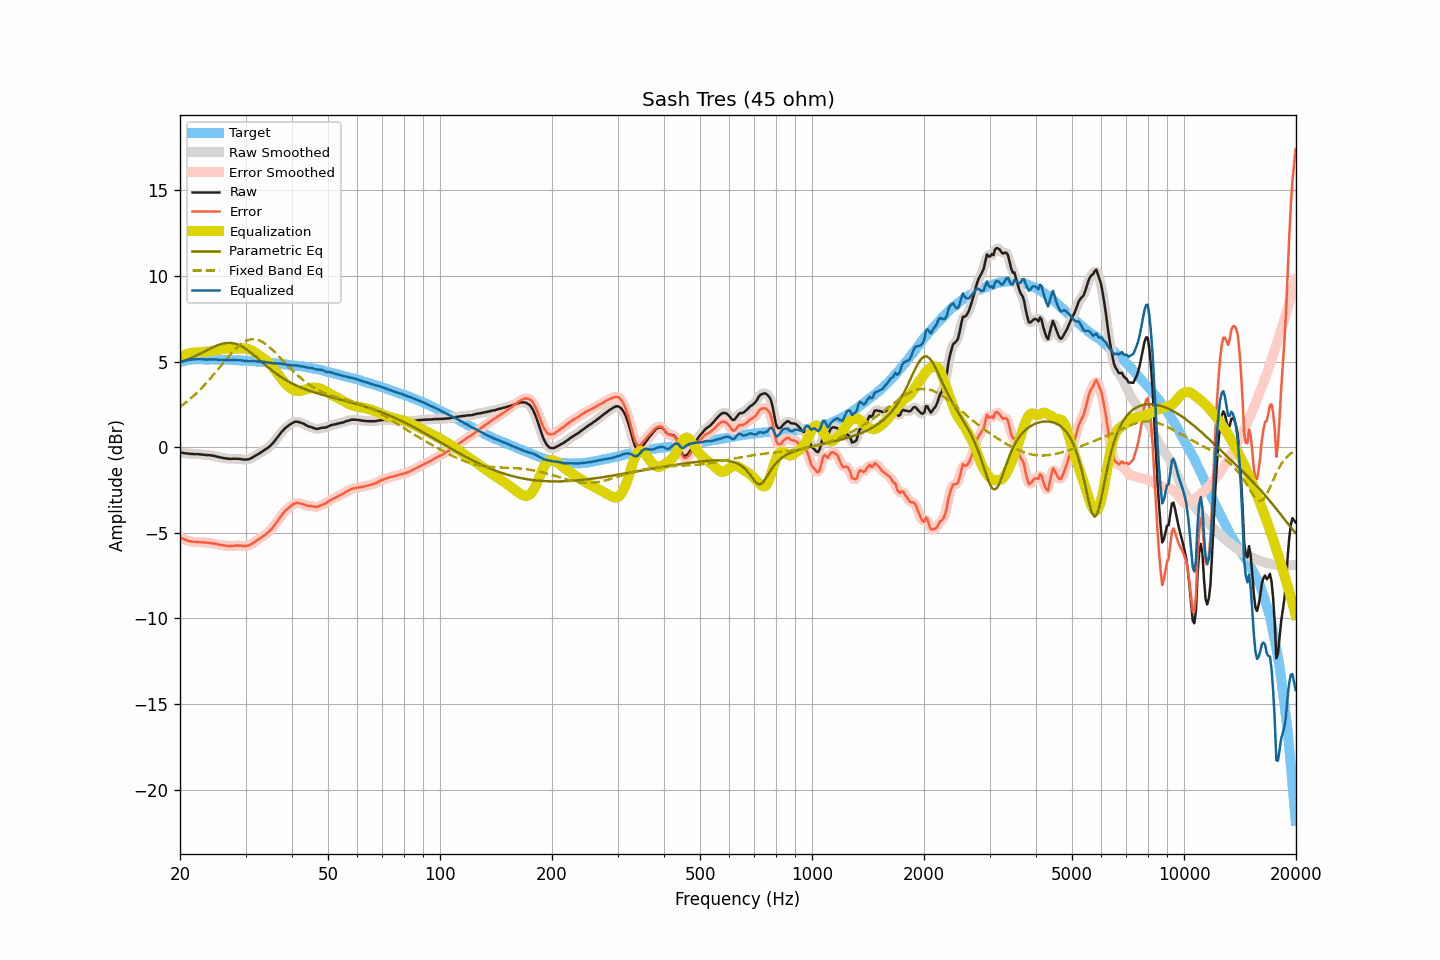

Values plotted in this chart, from the file beside it:
frequency, raw, smoothed, error, error_smoothed, equalization, parametric_eq, fixed_band_eq, equalized_raw, equalized_smoothed, target
20.00, -0.31, -0.31, -5.26, -5.26, 5.27, 4.95, 2.35, 4.96, 4.96, 4.96
20.20, -0.33, -0.32, -5.31, -5.31, 5.32, 4.98, 2.42, 4.99, 4.99, 4.99
20.40, -0.34, -0.34, -5.35, -5.36, 5.36, 5.01, 2.49, 5.02, 5.02, 5.02
20.61, -0.36, -0.35, -5.39, -5.40, 5.39, 5.05, 2.56, 5.04, 5.04, 5.04
20.81, -0.37, -0.37, -5.43, -5.43, 5.43, 5.09, 2.63, 5.06, 5.06, 5.07
21.02, -0.38, -0.38, -5.47, -5.47, 5.46, 5.13, 2.71, 5.08, 5.08, 5.10
21.23, -0.39, -0.39, -5.49, -5.49, 5.48, 5.17, 2.79, 5.10, 5.10, 5.11
21.44, -0.40, -0.39, -5.51, -5.51, 5.51, 5.21, 2.87, 5.11, 5.11, 5.12
21.66, -0.40, -0.40, -5.52, -5.52, 5.52, 5.25, 2.95, 5.12, 5.12, 5.12
21.87, -0.41, -0.40, -5.53, -5.53, 5.53, 5.29, 3.04, 5.13, 5.13, 5.12
22.09, -0.41, -0.41, -5.54, -5.54, 5.54, 5.34, 3.13, 5.13, 5.13, 5.13
22.31, -0.41, -0.41, -5.54, -5.54, 5.55, 5.39, 3.22, 5.14, 5.14, 5.13
22.54, -0.42, -0.42, -5.55, -5.55, 5.55, 5.43, 3.31, 5.13, 5.13, 5.13
22.76, -0.43, -0.43, -5.56, -5.55, 5.56, 5.48, 3.41, 5.13, 5.13, 5.13
22.99, -0.44, -0.44, -5.56, -5.56, 5.56, 5.53, 3.50, 5.12, 5.12, 5.12
23.22, -0.45, -0.45, -5.57, -5.57, 5.57, 5.58, 3.61, 5.12, 5.12, 5.12
23.45, -0.46, -0.46, -5.58, -5.57, 5.57, 5.63, 3.71, 5.12, 5.12, 5.12
23.69, -0.47, -0.46, -5.58, -5.58, 5.58, 5.67, 3.81, 5.12, 5.12, 5.12
23.92, -0.47, -0.47, -5.58, -5.59, 5.59, 5.72, 3.92, 5.13, 5.12, 5.12
24.16, -0.48, -0.48, -5.60, -5.60, 5.60, 5.77, 4.03, 5.13, 5.12, 5.13
24.40, -0.50, -0.49, -5.62, -5.61, 5.62, 5.81, 4.14, 5.12, 5.13, 5.13
24.65, -0.51, -0.51, -5.62, -5.63, 5.63, 5.86, 4.25, 5.13, 5.12, 5.12
24.89, -0.53, -0.53, -5.64, -5.64, 5.65, 5.90, 4.36, 5.12, 5.12, 5.11
25.14, -0.56, -0.55, -5.67, -5.67, 5.67, 5.94, 4.47, 5.11, 5.11, 5.11
25.39, -0.58, -0.58, -5.69, -5.69, 5.68, 5.97, 4.59, 5.11, 5.11, 5.11
25.65, -0.60, -0.60, -5.71, -5.71, 5.70, 6.00, 4.70, 5.11, 5.10, 5.11
25.91, -0.62, -0.62, -5.72, -5.72, 5.72, 6.03, 4.82, 5.10, 5.10, 5.10
26.16, -0.64, -0.63, -5.74, -5.73, 5.74, 6.05, 4.94, 5.10, 5.10, 5.10
26.43, -0.65, -0.65, -5.74, -5.75, 5.75, 6.07, 5.05, 5.10, 5.10, 5.10
26.69, -0.67, -0.66, -5.76, -5.76, 5.76, 6.08, 5.16, 5.09, 5.10, 5.10
26.96, -0.68, -0.67, -5.77, -5.77, 5.76, 6.09, 5.28, 5.09, 5.09, 5.10
27.23, -0.68, -0.68, -5.77, -5.77, 5.76, 6.09, 5.38, 5.09, 5.08, 5.09
27.50, -0.69, -0.68, -5.78, -5.77, 5.76, 6.08, 5.49, 5.08, 5.08, 5.09
27.77, -0.68, -0.68, -5.76, -5.76, 5.76, 6.07, 5.59, 5.09, 5.08, 5.08
28.05, -0.68, -0.68, -5.76, -5.75, 5.76, 6.05, 5.69, 5.08, 5.08, 5.08
28.33, -0.68, -0.67, -5.74, -5.75, 5.76, 6.02, 5.78, 5.08, 5.08, 5.07
28.62, -0.68, -0.68, -5.74, -5.74, 5.76, 5.99, 5.87, 5.08, 5.08, 5.07
28.90, -0.69, -0.69, -5.75, -5.75, 5.76, 5.95, 5.95, 5.08, 5.08, 5.07
29.19, -0.70, -0.70, -5.75, -5.76, 5.77, 5.90, 6.03, 5.07, 5.07, 5.05
29.48, -0.72, -0.71, -5.78, -5.77, 5.77, 5.85, 6.09, 5.05, 5.06, 5.06
29.78, -0.73, -0.72, -5.78, -5.78, 5.77, 5.80, 6.15, 5.04, 5.04, 5.05
30.08, -0.73, -0.73, -5.77, -5.77, 5.76, 5.73, 6.20, 5.03, 5.03, 5.05
30.38, -0.72, -0.72, -5.75, -5.75, 5.74, 5.67, 6.24, 5.02, 5.02, 5.04
30.68, -0.70, -0.69, -5.73, -5.73, 5.71, 5.60, 6.27, 5.02, 5.02, 5.03
30.99, -0.66, -0.65, -5.68, -5.68, 5.67, 5.53, 6.29, 5.02, 5.02, 5.02
31.30, -0.61, -0.61, -5.63, -5.63, 5.63, 5.45, 6.30, 5.02, 5.02, 5.02
31.61, -0.55, -0.55, -5.56, -5.56, 5.57, 5.37, 6.30, 5.02, 5.02, 5.02
31.93, -0.50, -0.49, -5.50, -5.50, 5.51, 5.29, 6.29, 5.01, 5.01, 5.01
32.24, -0.44, -0.44, -5.43, -5.44, 5.44, 5.21, 6.27, 5.01, 5.01, 4.99
32.57, -0.39, -0.38, -5.38, -5.37, 5.38, 5.13, 6.24, 4.99, 5.00, 4.99
32.89, -0.33, -0.33, -5.31, -5.31, 5.31, 5.05, 6.21, 4.99, 4.99, 4.99
33.22, -0.27, -0.27, -5.24, -5.24, 5.25, 4.97, 6.16, 4.98, 4.98, 4.98
33.55, -0.21, -0.21, -5.18, -5.18, 5.18, 4.89, 6.10, 4.98, 4.98, 4.97
33.89, -0.15, -0.15, -5.11, -5.11, 5.11, 4.81, 6.04, 4.97, 4.97, 4.96
34.23, -0.09, -0.08, -5.04, -5.04, 5.04, 4.73, 5.97, 4.95, 4.95, 4.96
34.57, -0.02, -0.02, -4.96, -4.96, 4.95, 4.65, 5.89, 4.94, 4.94, 4.94
34.92, 0.06, 0.06, -4.87, -4.87, 4.86, 4.57, 5.81, 4.92, 4.92, 4.93
35.27, 0.15, 0.15, -4.77, -4.77, 4.76, 4.50, 5.73, 4.91, 4.91, 4.93
35.62, 0.25, 0.26, -4.66, -4.66, 4.64, 4.43, 5.64, 4.90, 4.90, 4.91
35.97, 0.38, 0.37, -4.52, -4.53, 4.52, 4.36, 5.54, 4.90, 4.90, 4.90
... 635 more rows
